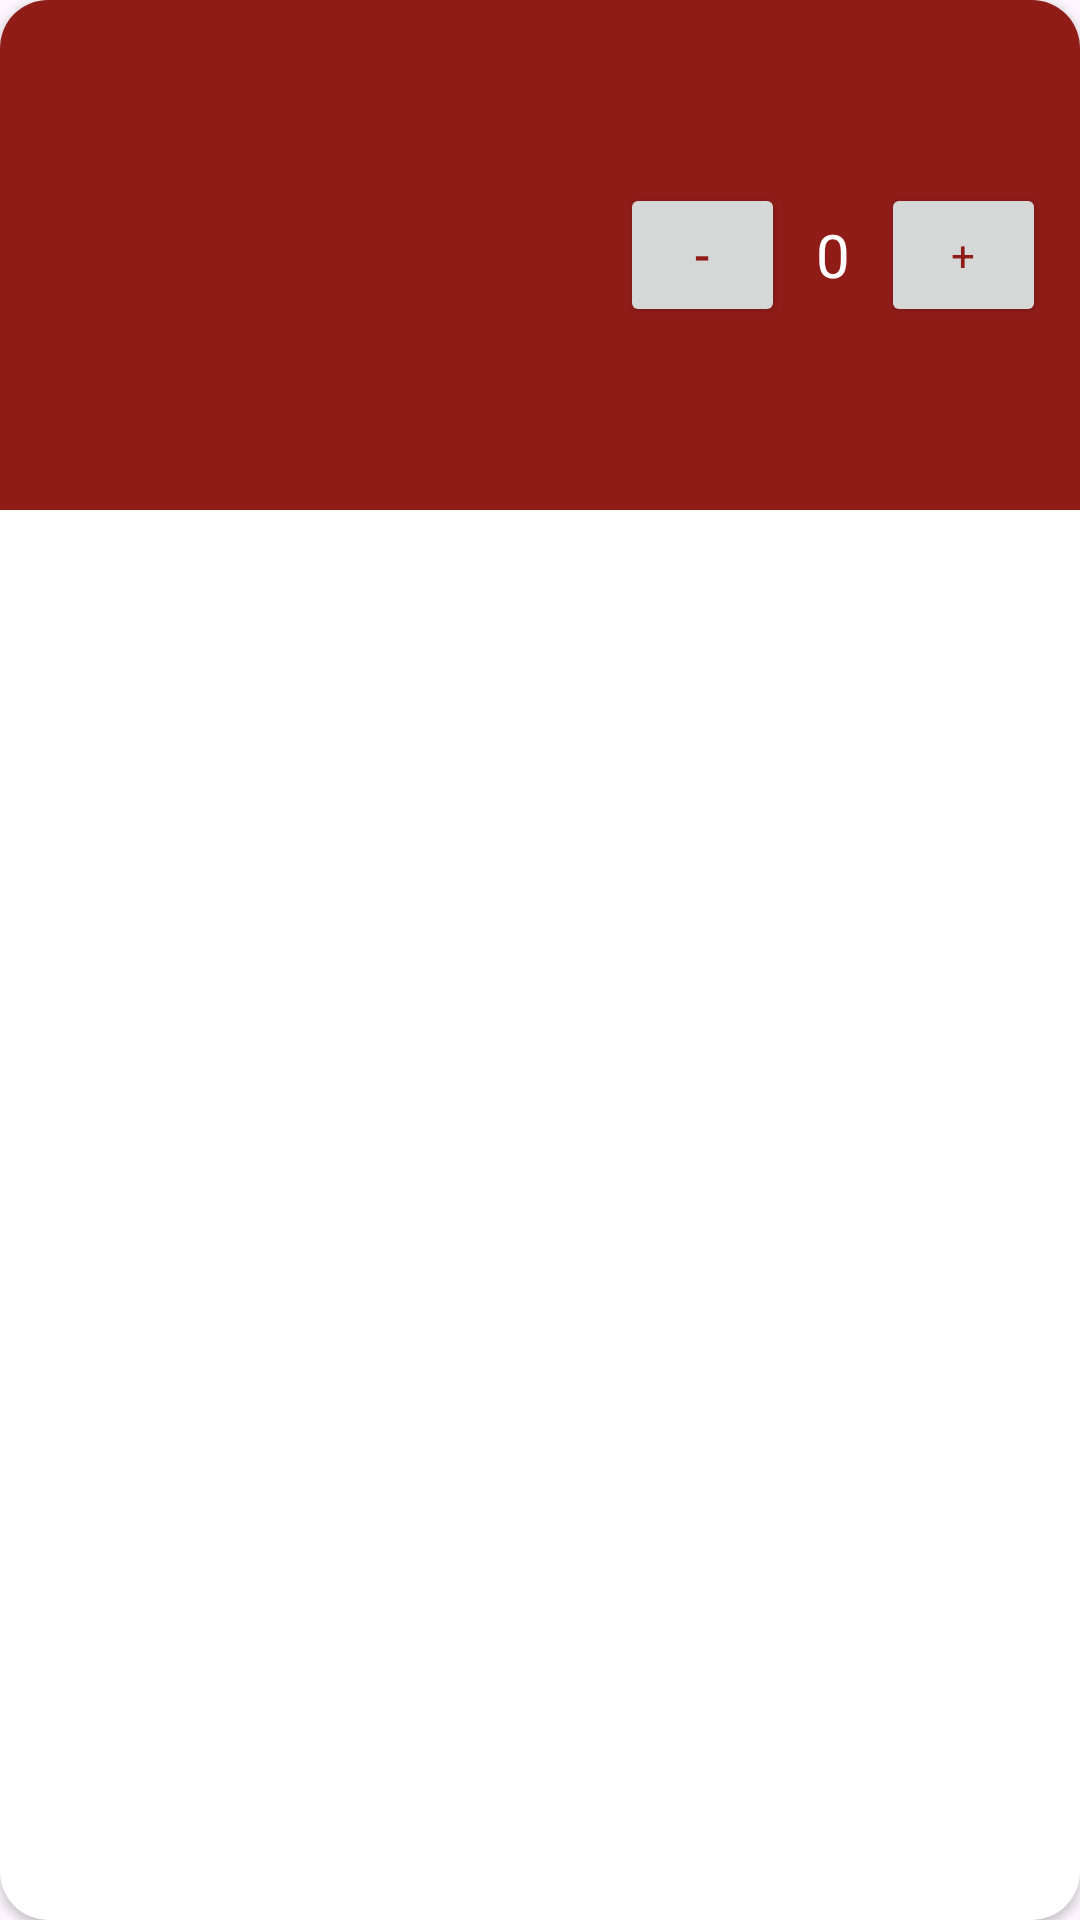

Android layout source for this screen:
<!-- AndroidManifest.xml: application theme Theme.MyApplication -->
<!-- res/layout/list_menu.xml -->
<?xml version="1.0" encoding="utf-8"?>
<androidx.cardview.widget.CardView xmlns:android="http://schemas.android.com/apk/res/android"
    xmlns:app="http://schemas.android.com/apk/res-auto"
    xmlns:tools="http://schemas.android.com/tools"
    android:id="@+id/menu_item_id"
    android:layout_width="match_parent"
    android:layout_height="wrap_content"
    android:layout_margin="8dp"
    app:cardCornerRadius="16dp">

    <LinearLayout
        android:layout_width="match_parent"
        android:layout_height="170dp"
        android:background="@color/secondary"
        android:baselineAligned="false"
        android:gravity="center"
        android:orientation="horizontal"
        android:weightSum="2">

        <LinearLayout
            android:layout_width="0dp"
            android:layout_height="match_parent"
            android:layout_weight="1.8"
            android:orientation="vertical"
            android:paddingStart="12dp"
            android:paddingTop="12dp"
            android:paddingEnd="0dp">

            <TextView
                android:id="@+id/menu_item_name"
                android:layout_width="match_parent"
                android:layout_height="30dp"
                android:fontFamily="@font/inter"
                android:textColor="@color/white"
                android:textSize="20sp"
                android:textStyle="bold"
                tools:text="@string/title_menu" />

            <TextView
                android:id="@+id/menu_item_price"
                android:layout_width="match_parent"
                android:layout_height="wrap_content"
                android:layout_marginTop="2dp"
                android:fontFamily="@font/inter"
                android:textColor="@color/white"
                android:textSize="16sp"
                tools:text="@string/placeholder" />

            <TextView
                android:id="@+id/menu_item_sold"
                android:layout_width="match_parent"
                android:layout_height="wrap_content"
                android:layout_marginTop="2dp"
                android:fontFamily="@font/inter"
                android:textColor="@color/white"
                android:textSize="16sp"
                tools:text="@string/placeholder" />

            <TextView
                android:id="@+id/menu_item_description"
                android:layout_width="match_parent"
                android:layout_height="wrap_content"
                android:layout_marginTop="18dp"
                android:fontFamily="@font/inter"
                android:textColor="@color/white"
                android:textSize="12sp"
                tools:text="@string/placeholder" />

        </LinearLayout>

        <LinearLayout
            android:layout_width="wrap_content"
            android:layout_height="match_parent"
            android:layout_weight="0.2"
            android:gravity="center"
            android:orientation="horizontal">

            <Button
                android:id="@+id/reduce_item_button"
                android:layout_width="55dp"
                android:layout_height="wrap_content"
                android:text="@string/minus"
                android:textColor="@color/secondary"
                android:textSize="16sp" />

            <TextView
                android:id="@+id/menu_count"
                android:layout_width="32dp"
                android:layout_height="wrap_content"
                android:fontFamily="@font/inter"
                android:text="@string/zero"
                android:textAlignment="center"
                android:textColor="@color/white"
                android:textSize="20sp" />

            <Button
                android:id="@+id/add_item_button"
                android:layout_width="55dp"
                android:layout_height="wrap_content"
                android:fontFamily="sans-serif"
                android:text="@string/plus"
                android:textColor="@color/secondary"
                android:textSize="14sp" />
        </LinearLayout>

    </LinearLayout>

</androidx.cardview.widget.CardView>
<!-- resources referenced by this layout -->
<resources>
  <color name="secondary">#901C18</color>
  <color name="white">#FFFFFFFF</color>
  <string name="minus">-</string>
  <string name="placeholder">Placeholder</string>
  <string name="plus">+</string>
  <string name="title_menu">Menu</string>
  <string name="zero">0</string>
  <style name="Theme.MyApplication" parent="Theme.Material3.DayNight">
          
          <item name="colorPrimary">@color/primary</item>
          <item name="colorPrimaryVariant">@color/primary_light</item>
          <item name="colorOnPrimary">@color/background</item>
          
          <item name="colorSecondary">@color/secondary</item>
          <item name="colorSecondaryVariant">@color/secondary</item>
          <item name="colorOnSecondary">@color/black</item>
          
          <item name="android:statusBarColor">?attr/colorSecondary</item>
          <item name="background">@color/background</item>
          <item name="android:navigationBarColor">?attr/colorSecondary</item>
          
          <item name="iconTint">?attr/colorSecondary</item>
          <item name="actionMenuTextColor">?attr/colorSecondary</item>
      </style>
  <color name="primary">#F7E1C9</color>
  <color name="primary_light">#FFF4E7 </color>
  <color name="background">#F5F5F5</color>
  <color name="black">#FF000000</color>
</resources>
